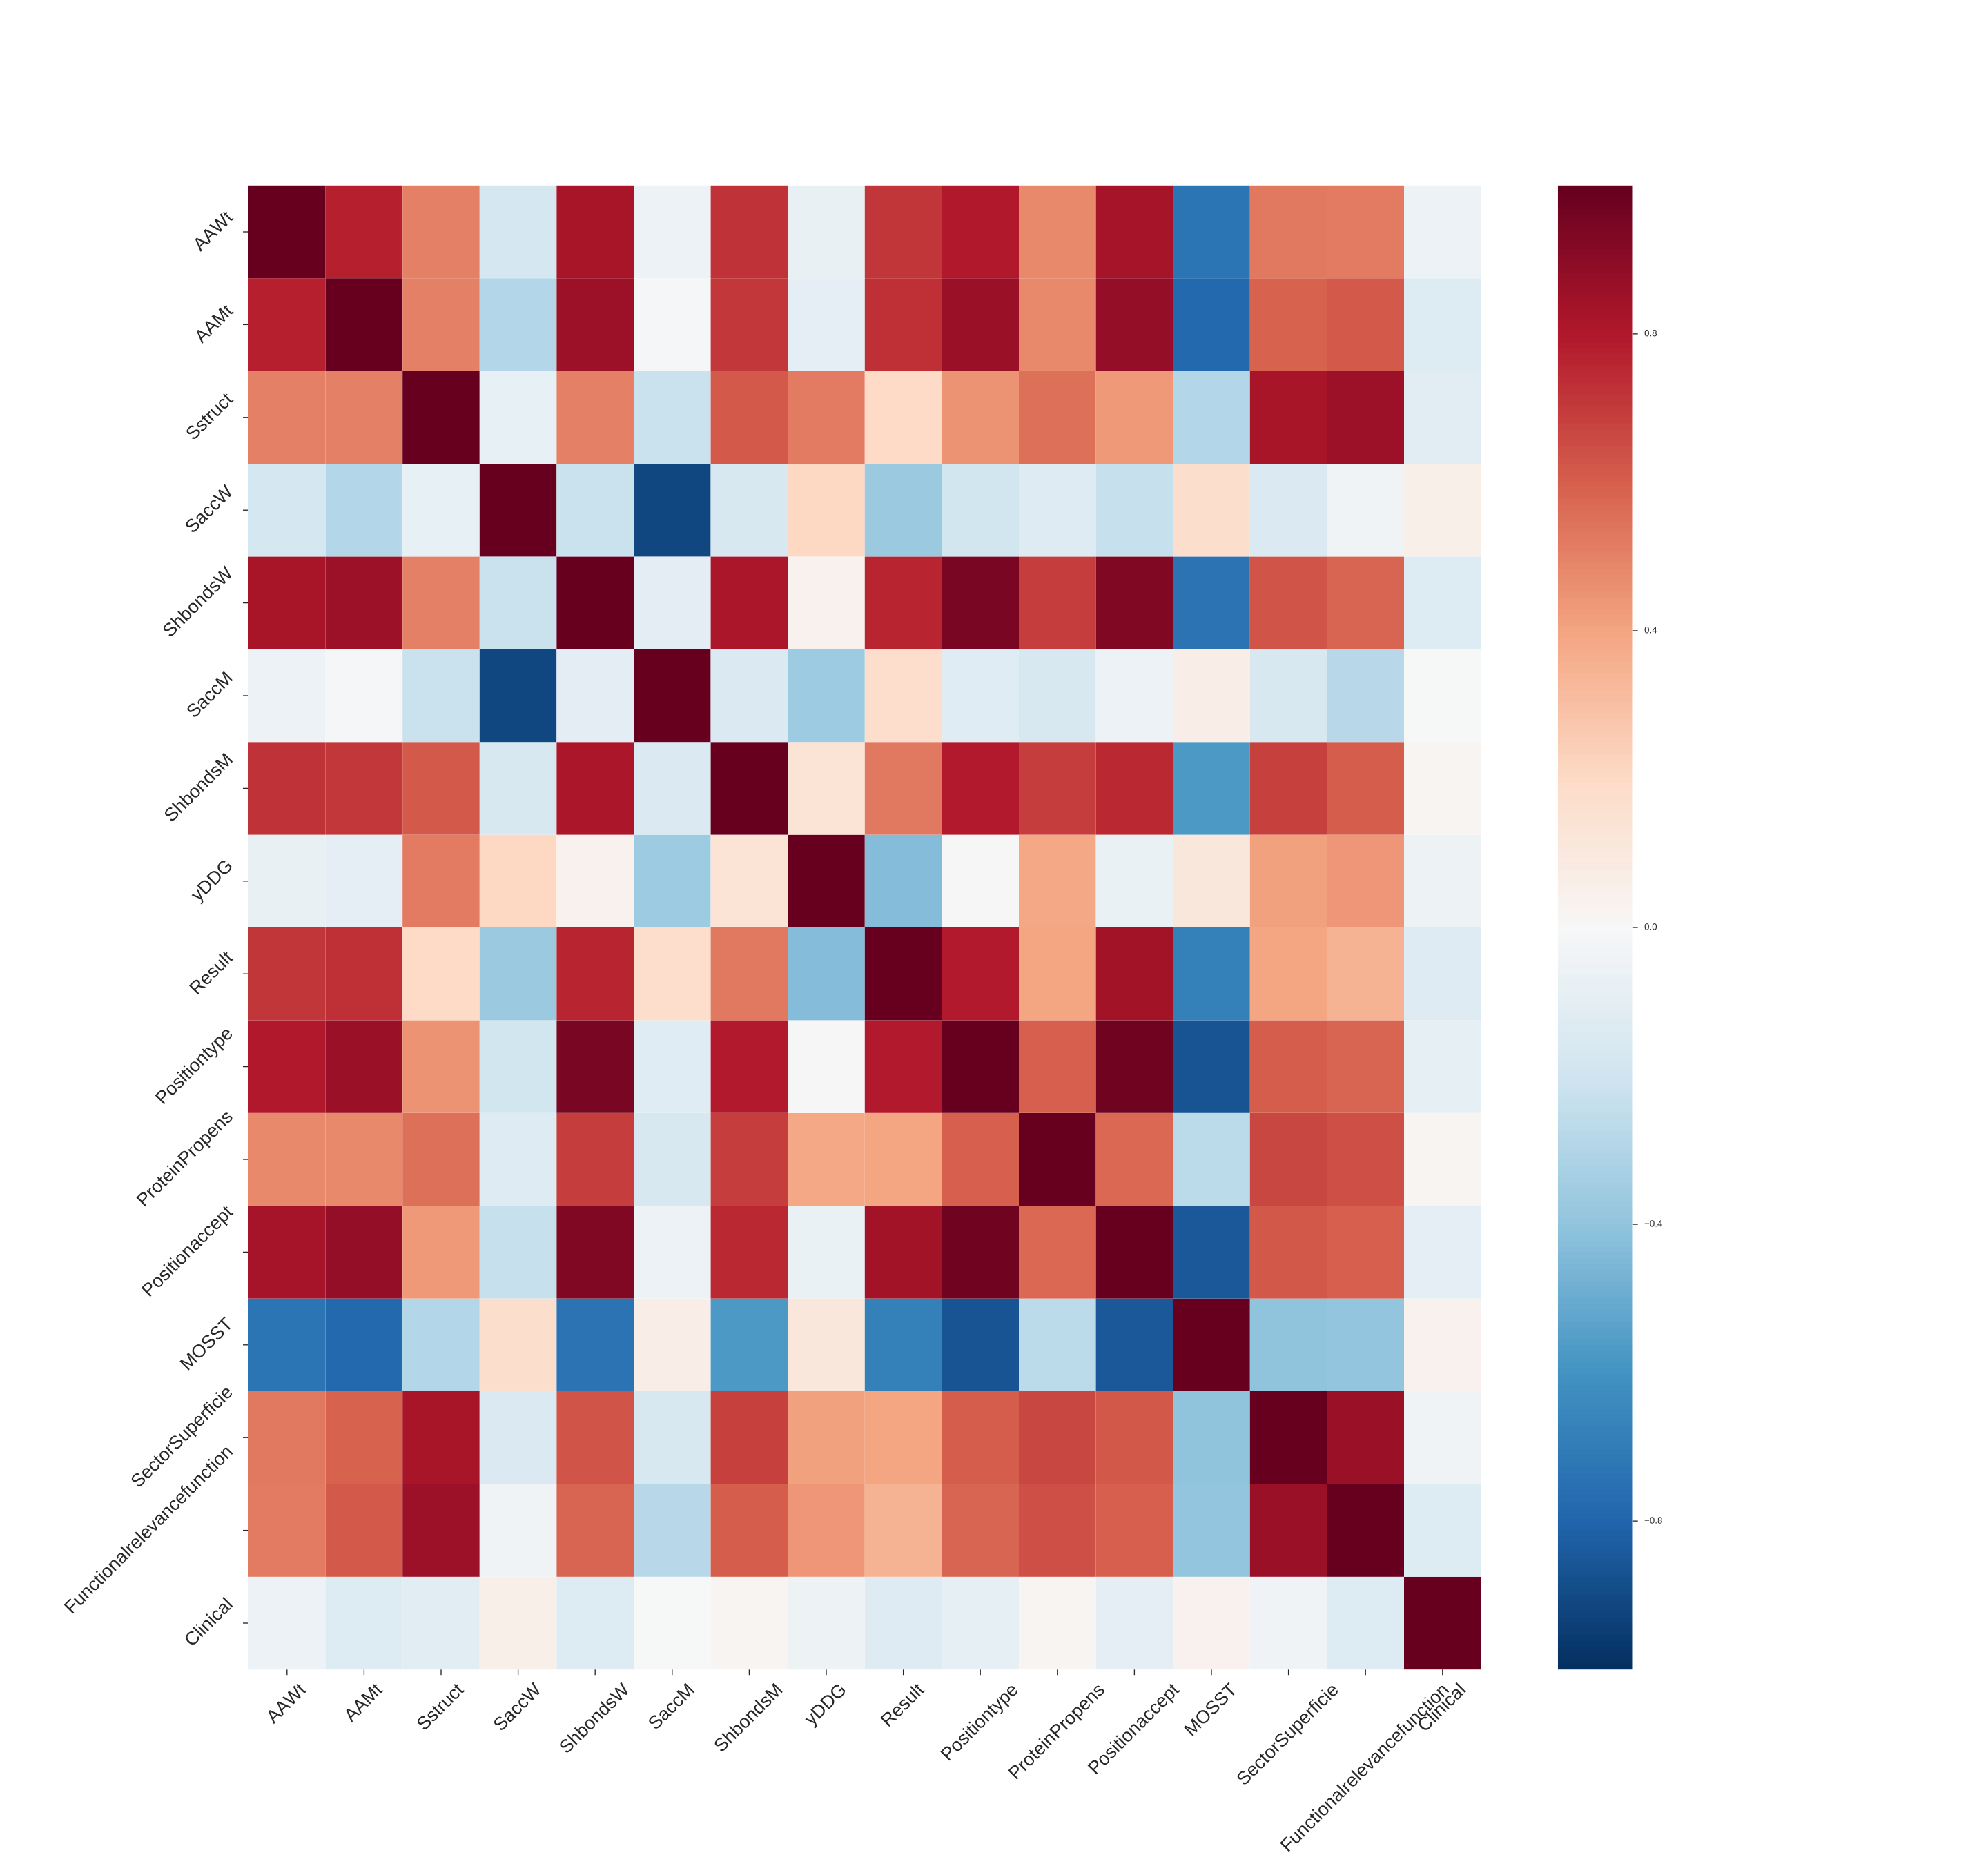

The table this chart was drawn from, first rows:
, AAWt, AAMt, Sstruct, SaccW, ShbondsW, SaccM, ShbondsM, yDDG, Result, Positiontype, ProteinPropens, Positionaccept, MOSST, SectorSuperficie, Functionalrelevancefunction, Clinical
AAWt, 1.0, 0.7756, 0.5073, -0.1778, 0.8268, -0.06003, 0.7228, -0.07559, 0.7178, 0.8042, 0.4768, 0.8324, -0.7304, 0.5235, 0.5207, -0.059
AAMt, 0.7756, 1.0, 0.5071, -0.2894, 0.8585, -0.01266, 0.7086, -0.09499, 0.7266, 0.8607, 0.4827, 0.8781, -0.7878, 0.5911, 0.6161, -0.1402
Sstruct, 0.5073, 0.5071, 1.0, -0.0845, 0.5034, -0.222, 0.6151, 0.5196, 0.1972, 0.4517, 0.5499, 0.4373, -0.2965, 0.828, 0.8547, -0.1115
SaccW, -0.1778, -0.2894, -0.0845, 1.0, -0.221, -0.9126, -0.1641, 0.2046, -0.3744, -0.1912, -0.1292, -0.2305, 0.1784, -0.1484, -0.04249, 0.05992
ShbondsW, 0.8268, 0.8585, 0.5034, -0.221, 1.0, -0.1088, 0.8188, 0.03959, 0.7622, 0.9469, 0.6907, 0.9281, -0.7396, 0.6264, 0.5809, -0.1366
SaccM, -0.06003, -0.01266, -0.222, -0.9126, -0.1088, 1.0, -0.1516, -0.3636, 0.1856, -0.1228, -0.1687, -0.05862, 0.06862, -0.166, -0.2744, -0.005878
ShbondsM, 0.7228, 0.7086, 0.6151, -0.1641, 0.8188, -0.1516, 1.0, 0.1365, 0.5294, 0.7911, 0.692, 0.7521, -0.5753, 0.6812, 0.6091, 0.01685
yDDG, -0.07559, -0.09499, 0.5196, 0.2046, 0.03959, -0.3636, 0.1365, 1.0, -0.4309, 0.0005685, 0.3829, -0.07029, 0.1102, 0.4075, 0.4411, -0.05072
Result, 0.7178, 0.7266, 0.1972, -0.3744, 0.7622, 0.1856, 0.5294, -0.4309, 1.0, 0.7892, 0.3967, 0.8402, -0.6808, 0.3949, 0.3471, -0.1312
Positiontype, 0.8042, 0.8607, 0.4517, -0.1912, 0.9469, -0.1228, 0.7911, 0.0005685, 0.7892, 1.0, 0.5979, 0.9745, -0.8597, 0.6059, 0.5829, -0.09035
ProteinPropens, 0.4768, 0.4827, 0.5499, -0.1292, 0.6907, -0.1687, 0.692, 0.3829, 0.3967, 0.5979, 1.0, 0.5747, -0.27, 0.6675, 0.6432, 0.02149
Positionaccept, 0.8324, 0.8781, 0.4373, -0.2305, 0.9281, -0.05862, 0.7521, -0.07029, 0.8402, 0.9745, 0.5747, 1.0, -0.8475, 0.6214, 0.599, -0.09811
MOSST, -0.7304, -0.7878, -0.2965, 0.1784, -0.7396, 0.06862, -0.5753, 0.1102, -0.6808, -0.8597, -0.27, -0.8475, 1.0, -0.4051, -0.3923, 0.0457
SectorSuperficie, 0.5235, 0.5911, 0.828, -0.1484, 0.6264, -0.166, 0.6812, 0.4075, 0.3949, 0.6059, 0.6675, 0.6214, -0.4051, 1.0, 0.863, -0.04054
Functionalrelevancefunction, 0.5207, 0.6161, 0.8547, -0.04249, 0.5809, -0.2744, 0.6091, 0.4411, 0.3471, 0.5829, 0.6432, 0.599, -0.3923, 0.863, 1.0, -0.1352
Clinical, -0.059, -0.1402, -0.1115, 0.05992, -0.1366, -0.005878, 0.01685, -0.05072, -0.1312, -0.09035, 0.02149, -0.09811, 0.0457, -0.04054, -0.1352, 1.0
